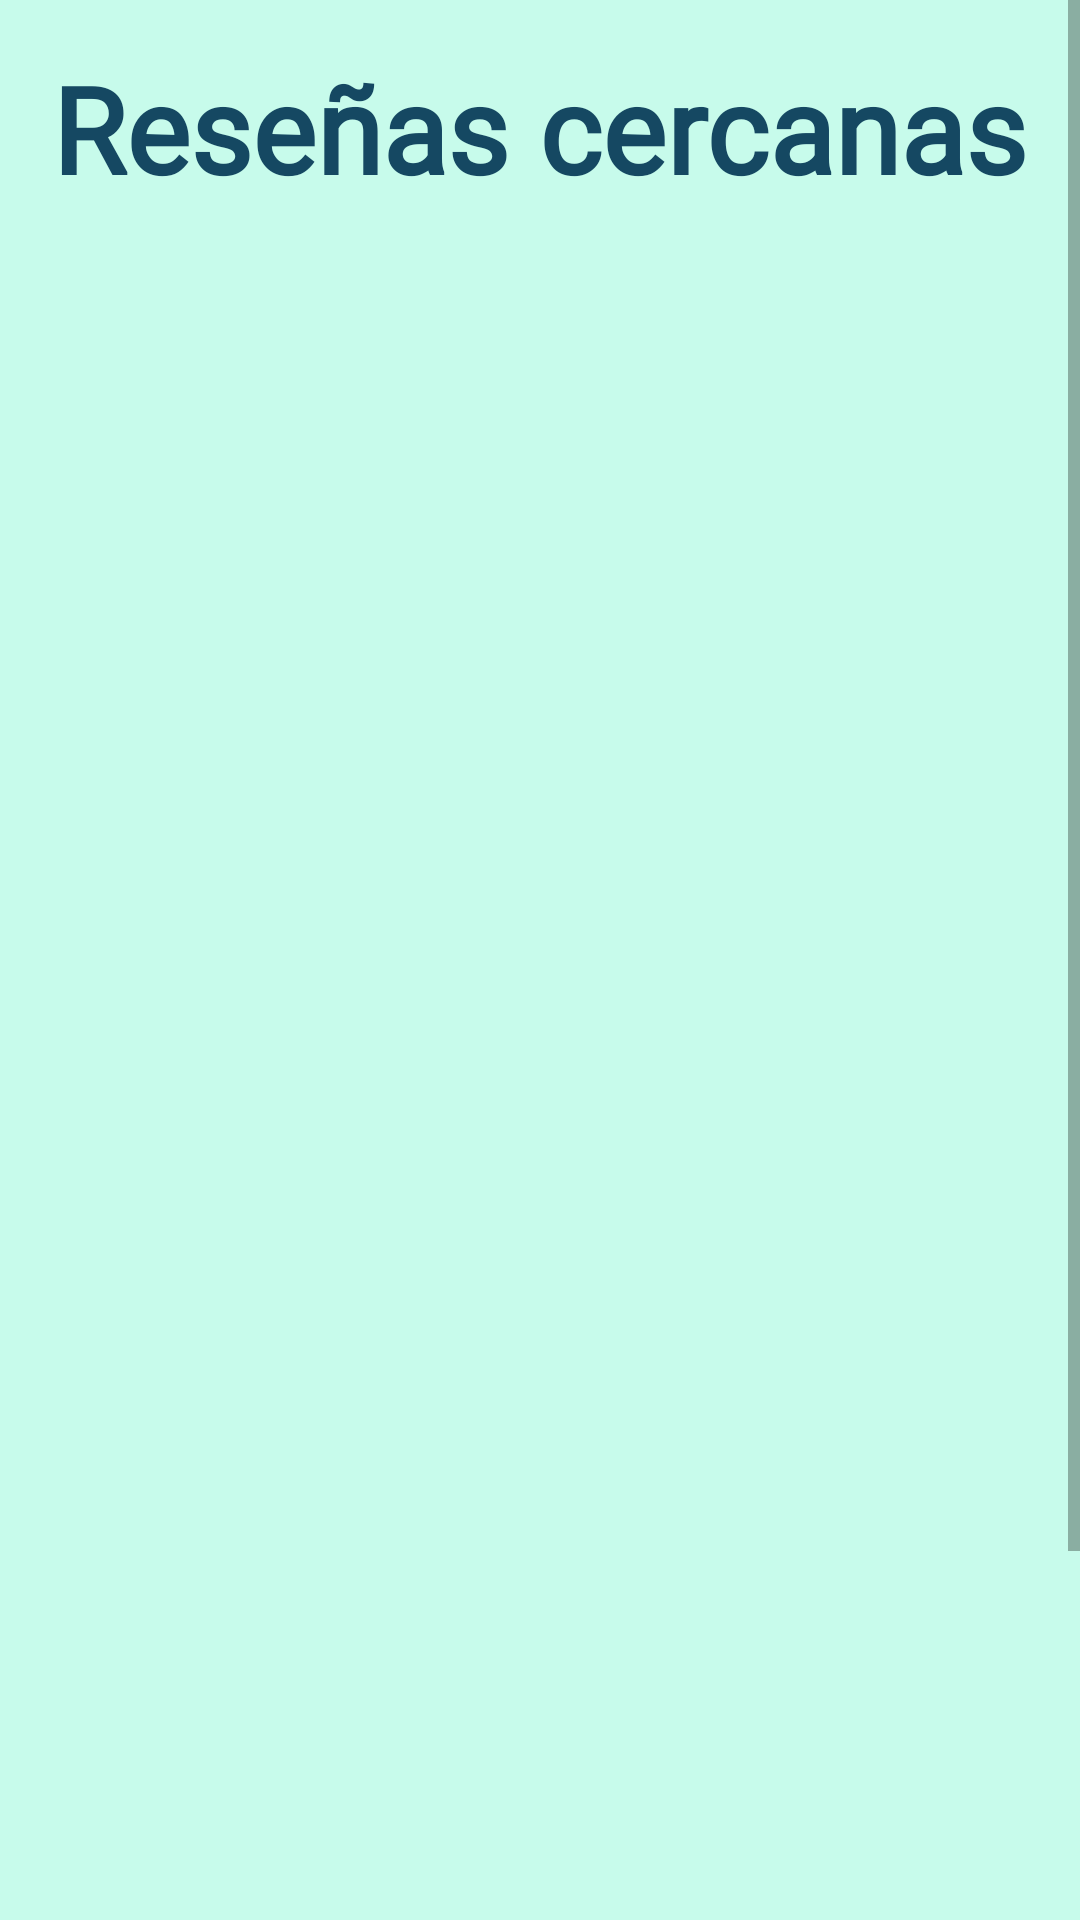

Here is an Android app screen rendered from its layout file. Give the layout XML and the strings, colors and styles it references.
<!-- AndroidManifest.xml: application theme Theme.WanderSnap -->
<!-- res/layout/fragment_home.xml -->
<ScrollView xmlns:android="http://schemas.android.com/apk/res/android"
    android:layout_width="match_parent"
    android:layout_height="match_parent"
    xmlns:app="http://schemas.android.com/apk/res-auto"
    xmlns:tools="http://schemas.android.com/tools"
    android:background="@color/primario">

    <LinearLayout
        android:id="@+id/homLinearL"
        android:layout_width="match_parent"
        android:layout_height="wrap_content"
        android:orientation="vertical">

        
        <TextView
            android:id="@+id/homtextViewTitle"
            android:layout_width="wrap_content"
            android:layout_height="wrap_content"
            android:layout_gravity="center"
            android:padding="16dp"
            android:text="Reseñas cercanas"
            android:textColor="@color/secundario"
            android:textStyle="bold"
            android:textSize="40sp"
            android:fontFamily="@font/handmade"
            app:layout_constraintTop_toTopOf="parent"
            app:layout_constraintStart_toStartOf="parent"
            app:layout_constraintEnd_toEndOf="parent"/>

        <ListView
            android:id="@+id/listView"
            android:layout_width="wrap_content"
            android:layout_height="707dp"/>
    </LinearLayout>
</ScrollView>
<!-- resources referenced by this layout -->
<resources>
  <color name="primario">#C7FBEB</color>
  <color name="secundario">#154862</color>
  <style name="Theme.WanderSnap" parent="Theme.MaterialComponents.DayNight.DarkActionBar">
          
          <item name="colorPrimary">@color/purple_500</item>
          <item name="colorPrimaryVariant">@color/purple_700</item>
          <item name="colorOnPrimary">@color/white</item>
          
          <item name="colorSecondary">@color/teal_200</item>
          <item name="colorSecondaryVariant">@color/teal_700</item>
          <item name="colorOnSecondary">@color/black</item>
          
          <item name="android:statusBarColor">?attr/colorPrimaryVariant</item>
          
      </style>
  <color name="purple_500">#F79266</color>
  <color name="purple_700">#FF3700B3</color>
  <color name="white">#FFFFFFFF</color>
  <color name="teal_200">#FF03DAC5</color>
  <color name="teal_700">#FF018786</color>
  <color name="black">#FF000000</color>
</resources>
